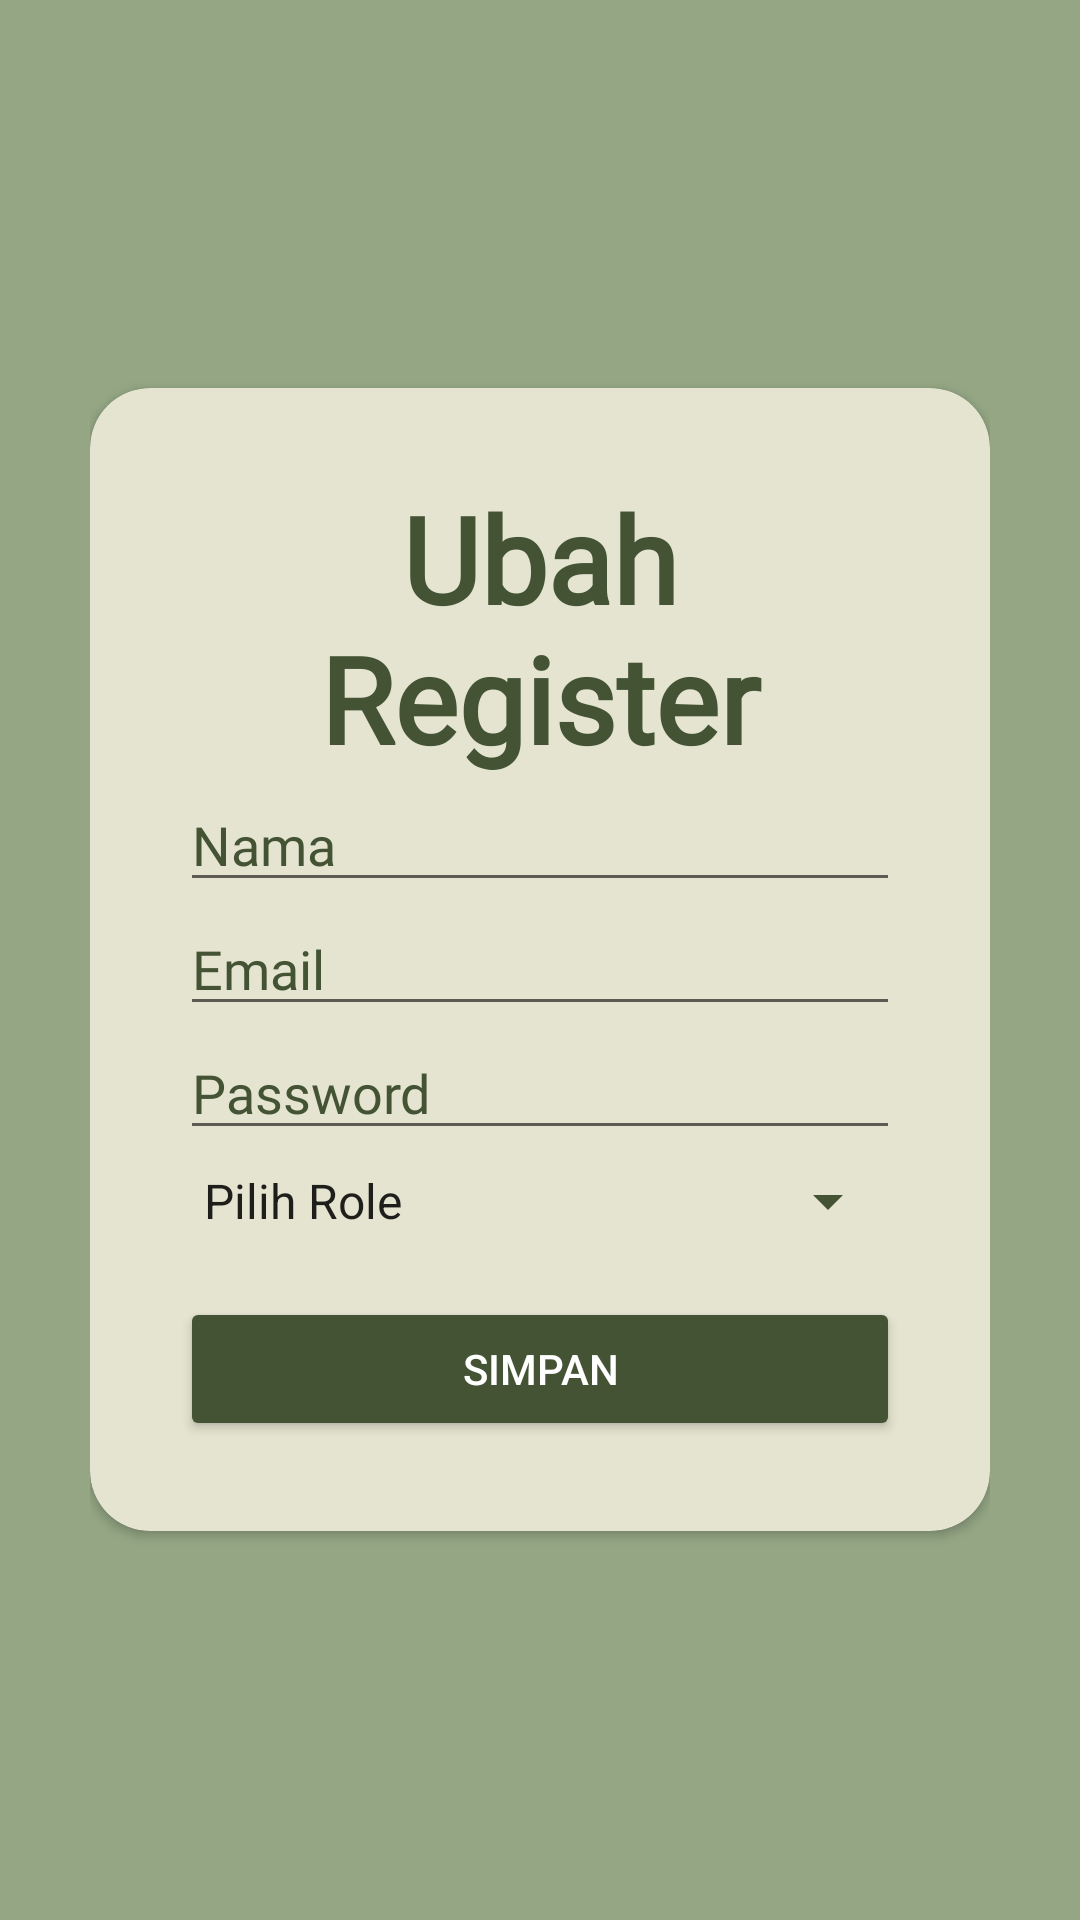

The Android layout XML behind this screen, and the referenced resources:
<!-- AndroidManifest.xml: application theme Theme.UKK_KasirCafe -->
<!-- res/layout/activity_edit_user.xml -->
<?xml version="1.0" encoding="utf-8"?>
<RelativeLayout xmlns:android="http://schemas.android.com/apk/res/android"
    xmlns:app="http://schemas.android.com/apk/res-auto"
    xmlns:tools="http://schemas.android.com/tools"
    android:layout_width="match_parent"
    android:layout_height="match_parent"
    android:background="@color/color2"
    android:padding="30dp"
    tools:context=".LoginActivity">

    <androidx.cardview.widget.CardView
        android:layout_width="match_parent"
        android:layout_height="wrap_content"
        android:layout_centerInParent="true"
        android:backgroundTint="@color/colo3"
        app:cardCornerRadius="20dp">

        <LinearLayout
            android:layout_width="match_parent"
            android:layout_height="wrap_content"
            android:orientation="vertical"
            android:padding="30dp">

            <TextView
                android:fontFamily="@font/reikna"
                android:layout_width="match_parent"
                android:layout_height="wrap_content"
                android:layout_gravity="center"
                android:backgroundTint="@color/black"
                android:text="Ubah Register"
                android:textAlignment="center"
                android:textColor="@color/color5"
                android:textSize="40sp"
                android:textStyle="bold" />

            <EditText
                android:id="@+id/edt_nama_regis"
                android:layout_width="match_parent"
                android:layout_height="wrap_content"
                android:hint="Nama"
                android:textColor="@color/color5"
                android:textColorHint="@color/color5"
                android:fontFamily="@font/bevietnam"
                android:inputType="textPersonName" />

            <EditText
                android:id="@+id/edt_email_regis"
                android:layout_width="match_parent"
                android:layout_height="wrap_content"
                android:hint="Email"
                android:textColor="@color/color5"
                android:textColorHint="@color/color5"
                android:fontFamily="@font/bevietnam"
                android:inputType="textEmailAddress" />

            <EditText
                android:id="@+id/edt_pw_regis"
                android:layout_width="match_parent"
                android:layout_height="wrap_content"
                android:hint="Password"
                android:textColor="@color/color5"
                android:fontFamily="@font/bevietnam"
                android:textColorHint="@color/color5"
                android:inputType="textPassword" />

            <Spinner
                android:id="@+id/spinerRole"
                android:layout_marginTop="5dp"
                android:backgroundTint="@color/color5"
                android:layout_width="match_parent"
                android:layout_height="wrap_content"
                android:entries="@array/roles" />
            <Button
                android:id="@+id/btn_regis"
                android:layout_width="match_parent"
                android:layout_height="wrap_content"
                android:textColor="@color/white"
                android:layout_marginTop="20dp"
                android:backgroundTint="@color/color5"
                android:text="Simpan" />






















        </LinearLayout>


    </androidx.cardview.widget.CardView>

</RelativeLayout>
<!-- resources referenced by this layout -->
<resources>
  <string-array name="roles">
          <item>Pilih Role</item>
          <item>Admin</item>
          <item>Kasir</item>
          <item>Manager</item>
      </string-array>
  <color name="black">#FF000000</color>
  <color name="colo3">#E4E4D0</color>
  <color name="color2">#94A684</color>
  <color name="color5">#435334</color>
  <color name="white">#FFFFFFFF</color>
  <style name="Theme.UKK_KasirCafe" parent="Theme.MaterialComponents.DayNight.NoActionBar">
  
      </style>
</resources>
